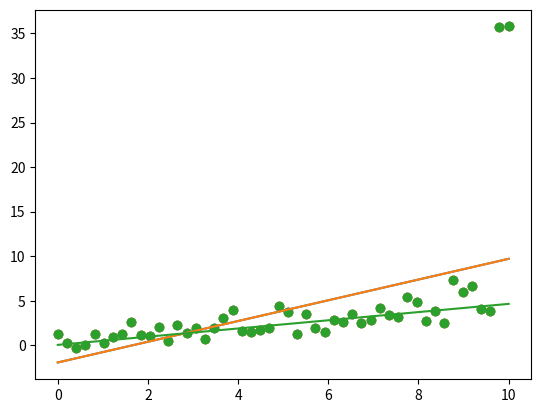

Write the Python code that produced this figure.
import numpy as np
import matplotlib.pyplot as plt

N = 50
X = np.linspace(0, 10, N)
Y = 0.5*X + np.random.randn(N)

Y[-1] += 30
Y[-2] += 30

plt.scatter(X, Y)
plt.show()

# Solve for best weights X.T + b (1)
X = np.vstack([np.ones(N), X]).T
w_ml = np.linalg.solve(X.T.dot(X), X.T.dot(Y))
Yhat_ml = X.dot(w_ml)

plt.scatter(X[:, 1], Y)
plt.plot(X[:, 1], Yhat_ml)
plt.show()

l2 = 1500.0
# w_map = np.random.randn(50) / np.sqrt(50)
# learning_rate = 0.001
# costs = []
#
#
# for t in range(1000):
#     Yhat = X.dot(w_map)
#     delta = Yhat - Y
#     w = w_map - learning_rate*X.T.dot(delta)
#     mse = delta.dot(delta) / N
#     costs.append(mse)

w_map = np.linalg.solve(l2*np.eye(2) + X.T.dot(X), X.T.dot(Y))

Yhat_map = X.dot(w_map)

plt.scatter(X[:, 1], Y)
plt.plot(X[:, 1], Yhat_ml, label='maximum likelihood')
plt.plot(X[:, 1], Yhat_map, label='l2')
plt.show()
